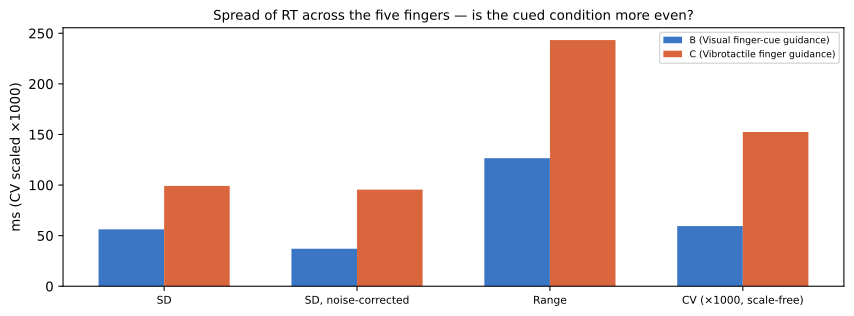

Data behind this chart, as committed beside it:
participant, condition, mean, sd_raw, sd_corrected, range, cv_raw, cv_corrected, mean_cell_sem, n_fingers
P18, B, 0.9458, 0.05626, 0.03706, 0.1265, 0.05948, 0.03918, 0.04038, 5
P18, C, 0.6504, 0.09912, 0.09547, 0.2433, 0.1524, 0.1468, 0.0259, 5
